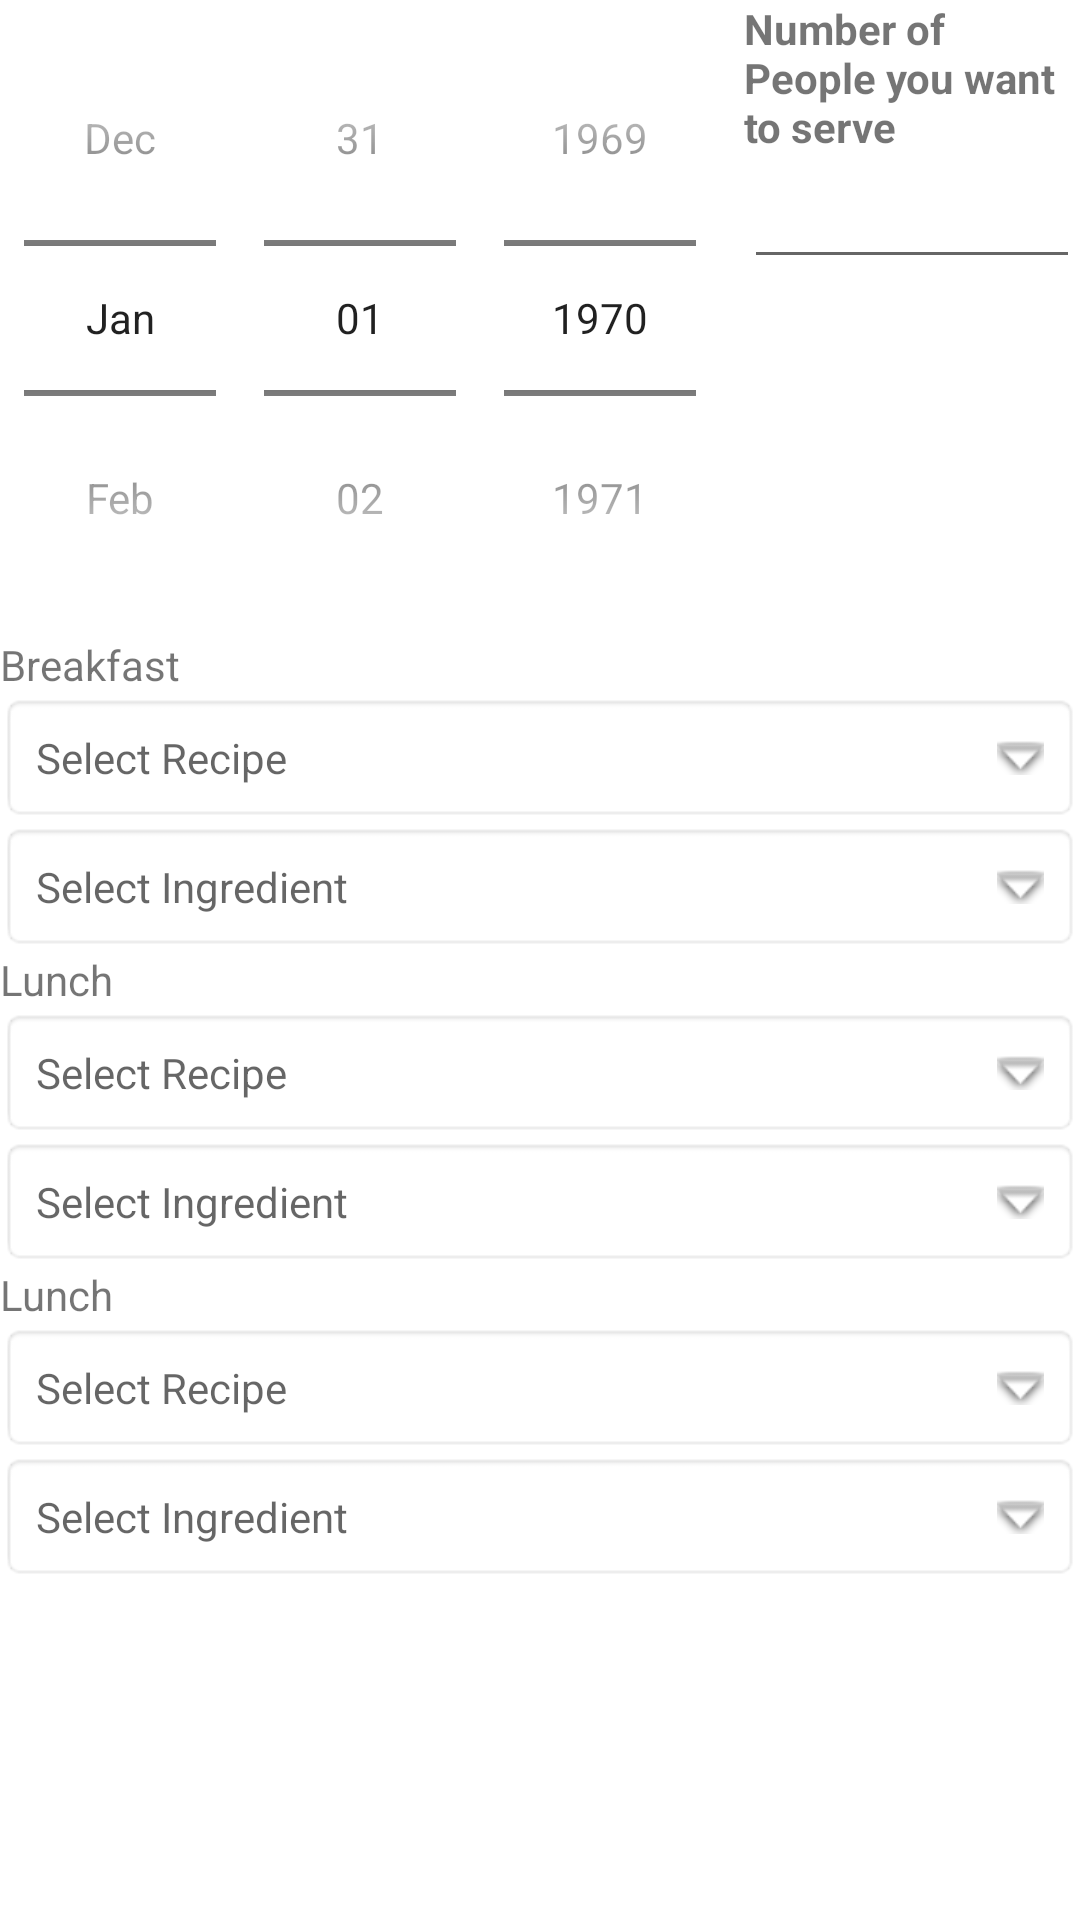

The Android layout XML behind this screen, and the referenced resources:
<!-- AndroidManifest.xml: application theme Theme.FoodStory -->
<!-- res/layout/add_meal_plan_fragment.xml -->
<?xml version="1.0" encoding="utf-8"?>
<LinearLayout
    xmlns:android="http://schemas.android.com/apk/res/android"
    xmlns:app="http://schemas.android.com/apk/res-auto"
    xmlns:tools="http://schemas.android.com/tools"
    android:layout_width="match_parent"
    android:layout_height="match_parent"
    android:orientation="vertical"
    tools:context=".AddMealPlanFragment">

    <LinearLayout
        android:layout_width="match_parent"
        android:layout_height="wrap_content"
        android:orientation="horizontal">

        <DatePicker
            android:id="@+id/meal_plan_datepicker"
            android:layout_width="wrap_content"
            android:layout_height="wrap_content"
            android:layout_gravity="center_horizontal"
            android:datePickerMode="spinner"
            android:calendarViewShown="false"/>

        <LinearLayout
            android:layout_width="wrap_content"
            android:layout_height="match_parent"
            android:layout_gravity="center_vertical"
            android:orientation="vertical">

            <TextView
                android:layout_width="match_parent"
                android:layout_height="wrap_content"
                android:text="Number of People you want to serve"
                android:layout_gravity="center_vertical"
                android:textStyle="bold">
            </TextView>

            <EditText
                android:layout_width="match_parent"
                android:layout_height="wrap_content"
                android:inputType="number"
                android:layout_gravity="center_vertical"
                android:id="@+id/num_of_servings">

            </EditText>

        </LinearLayout>



    </LinearLayout>

    <LinearLayout
        android:layout_width="match_parent"
        android:layout_height="wrap_content"
        android:orientation="vertical">

        <TextView
            android:layout_width="match_parent"
            android:layout_height="wrap_content"
            android:text="Breakfast"
            android:id="@+id/BreakFast">

        </TextView>

        <LinearLayout
            android:layout_width="match_parent"
            android:layout_height="wrap_content"
            android:orientation="vertical">

            <TextView
                android:id="@+id/breakfast_recipe_select"
                android:layout_width="match_parent"
                android:layout_height="wrap_content"
                android:background="@android:drawable/editbox_background"
                android:drawablePadding="16dp"
                android:hint="Select Recipe"
                android:padding="12dp"
                app:drawableRightCompat="@android:drawable/arrow_down_float" />


            <TextView
                android:id="@+id/breakfast_ingredient_select"
                android:layout_width="match_parent"
                android:layout_height="wrap_content"
                android:background="@android:drawable/editbox_background"
                android:drawablePadding="16dp"
                android:hint="Select Ingredient"
                android:padding="12dp"
                app:drawableRightCompat="@android:drawable/arrow_down_float" />


        </LinearLayout>

    </LinearLayout>


    <LinearLayout
        android:layout_width="match_parent"
        android:layout_height="wrap_content"
        android:orientation="vertical">

        <TextView
            android:layout_width="match_parent"
            android:layout_height="wrap_content"
            android:text="Lunch"
            android:id="@+id/Lunch">

        </TextView>

        <LinearLayout
            android:layout_width="match_parent"
            android:layout_height="wrap_content"
            android:orientation="vertical">

            <TextView
                android:id="@+id/lunch_recipe_select"
                android:layout_width="match_parent"
                android:layout_height="wrap_content"
                android:background="@android:drawable/editbox_background"
                android:drawablePadding="16dp"
                android:hint="Select Recipe"
                android:padding="12dp"
                app:drawableRightCompat="@android:drawable/arrow_down_float" />


            <TextView
                android:id="@+id/lunch_ingredient_select"
                android:layout_width="match_parent"
                android:layout_height="wrap_content"
                android:background="@android:drawable/editbox_background"
                android:drawablePadding="16dp"
                android:hint="Select Ingredient"
                android:padding="12dp"
                app:drawableRightCompat="@android:drawable/arrow_down_float" />


        </LinearLayout>

    </LinearLayout>


    <LinearLayout
        android:layout_width="match_parent"
        android:layout_height="wrap_content"
        android:orientation="vertical">

        <TextView
            android:layout_width="match_parent"
            android:layout_height="wrap_content"
            android:text="Lunch"
            android:id="@+id/Dinner">

        </TextView>

        <LinearLayout
            android:layout_width="match_parent"
            android:layout_height="wrap_content"
            android:orientation="vertical">

            <TextView
                android:id="@+id/dinner_recipe_select"
                android:layout_width="match_parent"
                android:layout_height="wrap_content"
                android:background="@android:drawable/editbox_background"
                android:drawablePadding="16dp"
                android:hint="Select Recipe"
                android:padding="12dp"
                app:drawableRightCompat="@android:drawable/arrow_down_float" />


            <TextView
                android:id="@+id/dinner_ingredient_select"
                android:layout_width="match_parent"
                android:layout_height="wrap_content"
                android:background="@android:drawable/editbox_background"
                android:drawablePadding="16dp"
                android:hint="Select Ingredient"
                android:padding="12dp"
                app:drawableRightCompat="@android:drawable/arrow_down_float" />


        </LinearLayout>

    </LinearLayout>






</LinearLayout>
<!-- resources referenced by this layout -->
<resources>
  <style name="Theme.FoodStory" parent="Theme.MaterialComponents.DayNight.DarkActionBar">
          
          <item name="colorPrimary">@color/purple_500</item>
          <item name="colorPrimaryVariant">@color/purple_700</item>
          <item name="colorOnPrimary">@color/white</item>
          
          <item name="colorSecondary">@color/teal_200</item>
          <item name="colorSecondaryVariant">@color/teal_700</item>
          <item name="colorOnSecondary">@color/black</item>
          
          <item name="android:statusBarColor" tools:targetApi="l">?attr/colorPrimaryVariant</item>
          
      </style>
  <!-- not gathered from this repository: default colours our renderer supplied (Android Studio template values) -->
  <color name="purple_500">#FF6200EE</color>
  <color name="purple_700">#FF3700B3</color>
  <color name="teal_200">#FF03DAC5</color>
  <color name="teal_700">#FF018786</color>
  <color name="black">#FF000000</color>
  <color name="white">#FFFFFFFF</color>
</resources>
